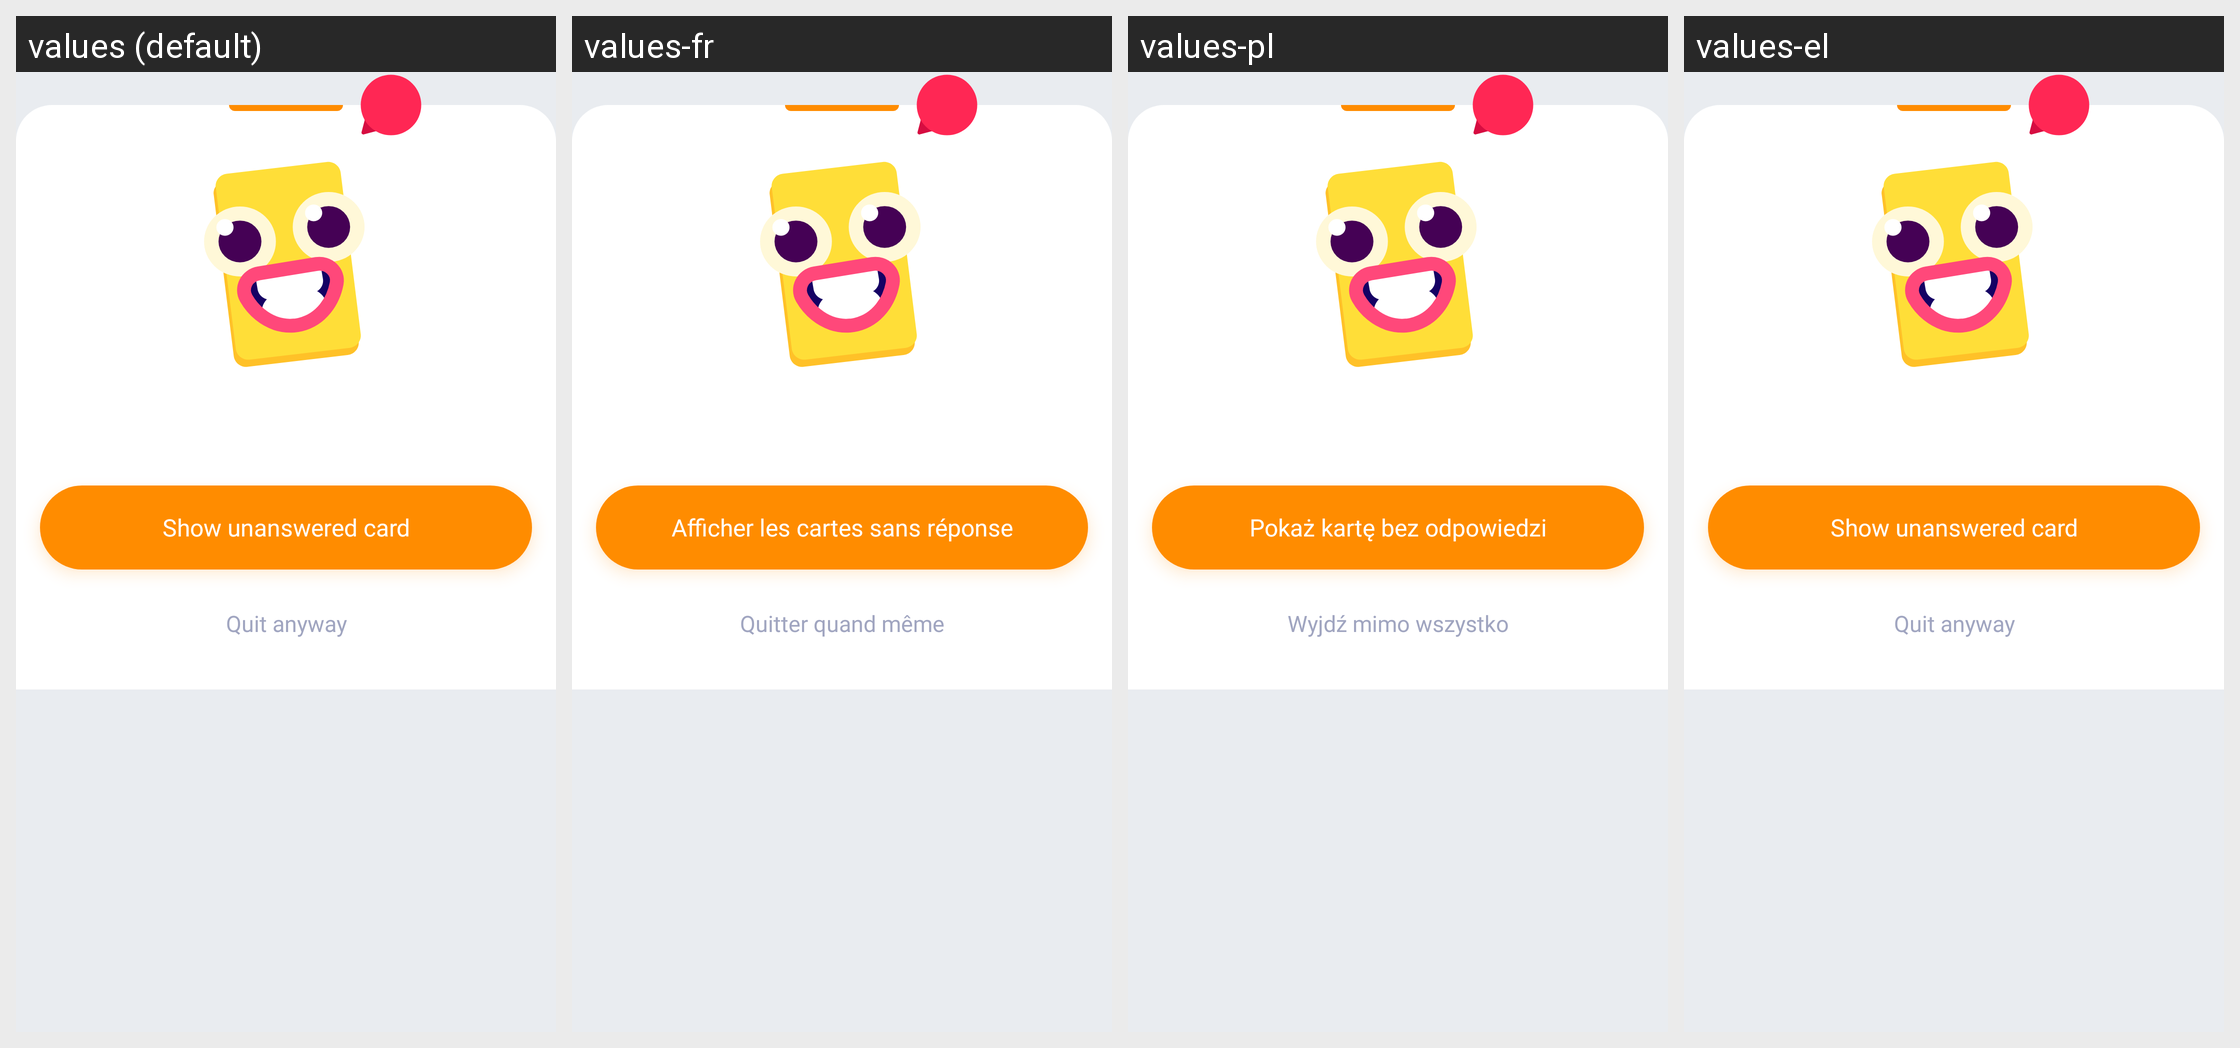

Locale-by-locale string values for the Android screen shown in this grid:
Android screen res/layout/bottom_sheet_quit_exercise.xml rendered under 4 locales, left to right: values (default), values-fr, values-pl, values-el. Device: Nexus 5 (rendered at 1080×1920; each locale shown at half size, 540×960, under a caption strip naming it); theme AppTheme.
Other locales in the repository, not shown: values-cs, values-de, values-es, values-eu, values-hi, values-in, values-it, values-ne, values-nl, values-pt-rBR, values-pt-rPT, values-ru, values-tr, values-uk, values-vi, values-zh-rCN.
Strings drawn on this screen, with the default value and each locale's value (text and hints the layout hard-codes, and strings that could not be matched under every locale, appear in the picture but are not listed):

button_show_unanswered_card
  values: Show unanswered card
  values-fr: Afficher les cartes sans réponse
  values-pl: Pokaż kartę bez odpowiedzi
  values-el: Show unanswered card

button_quit_exercise
  values: Quit anyway
  values-fr: Quitter quand même
  values-pl: Wyjdź mimo wszystko
  values-el: Quit anyway
